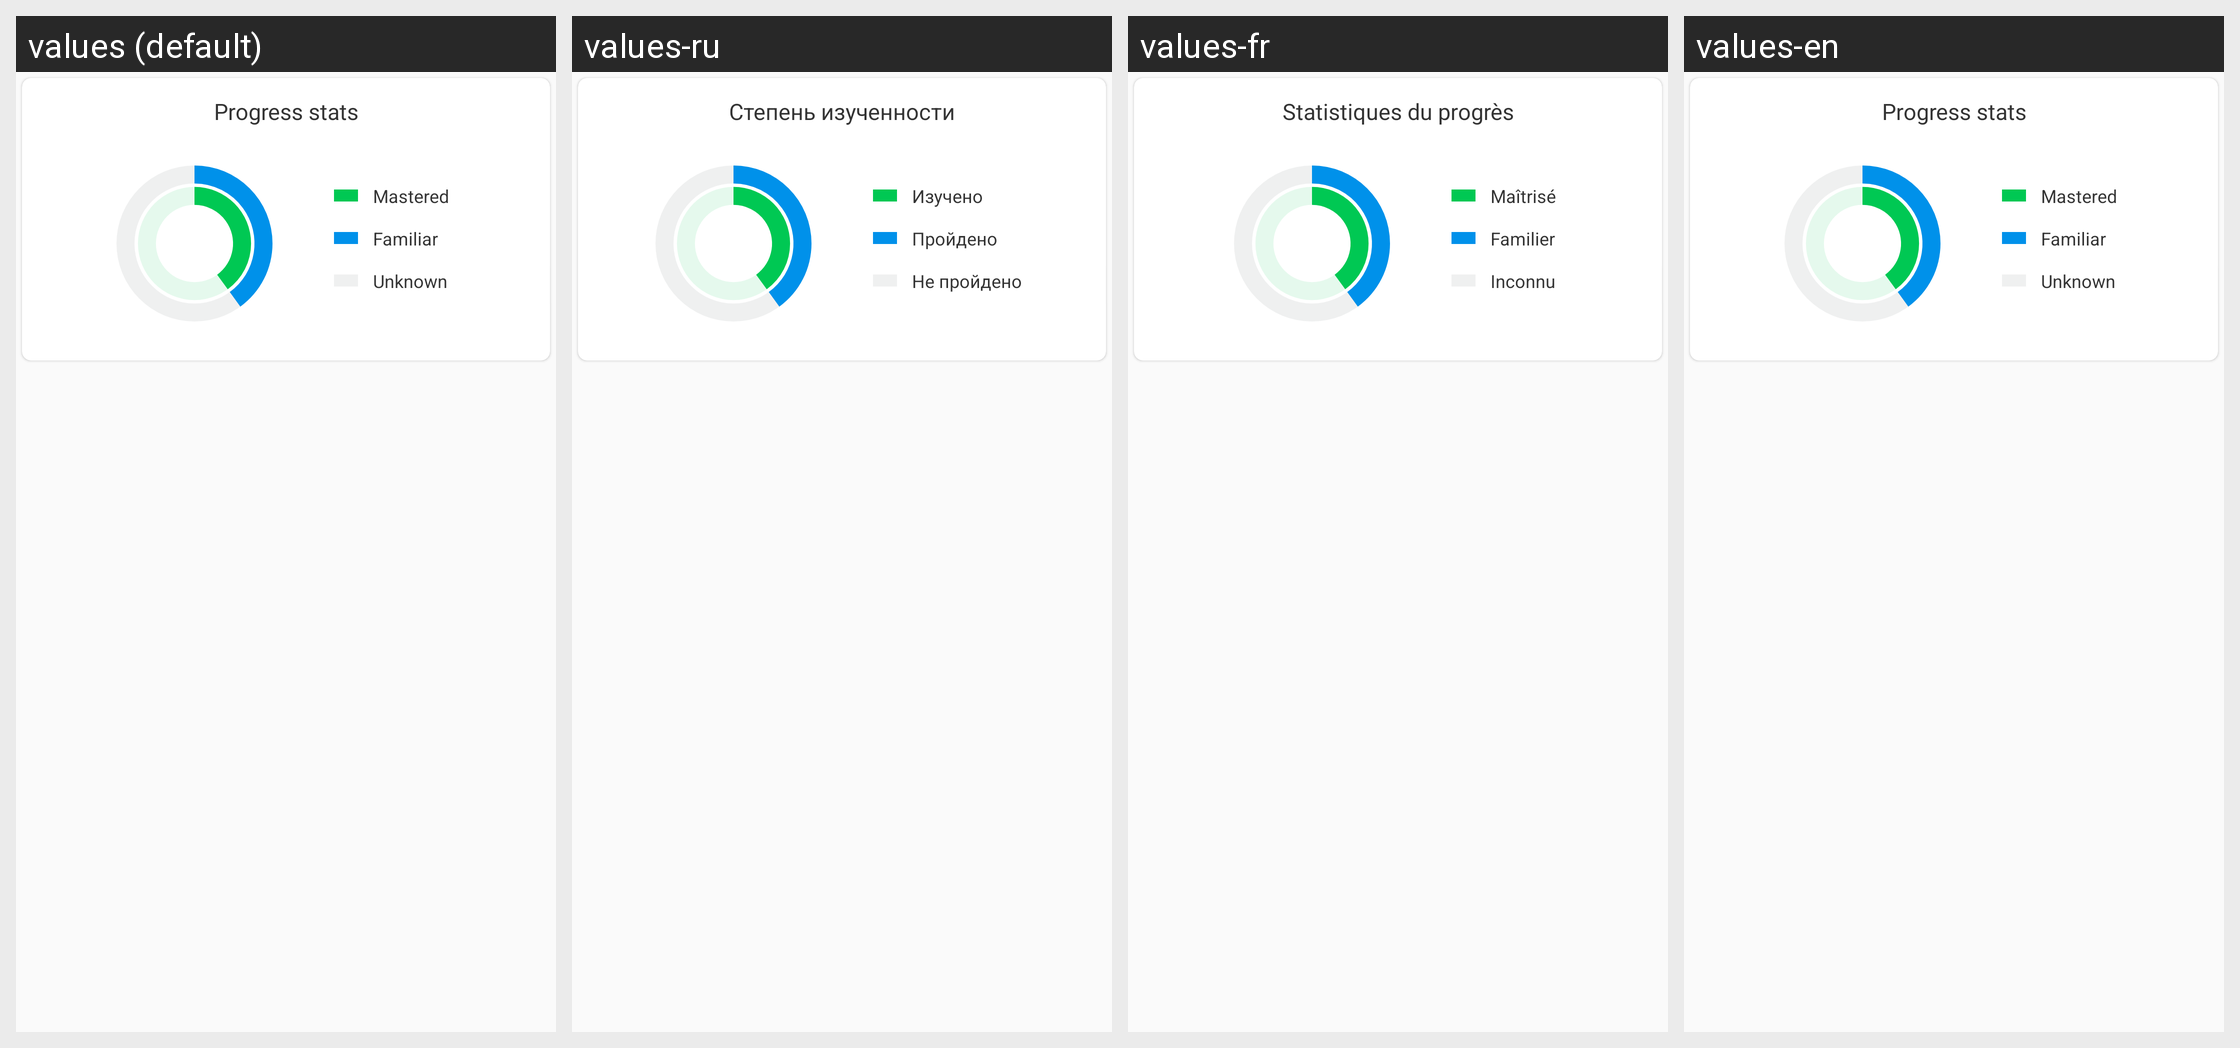

Strings drawn on this Android screen and how each of the app's shown locales translates them:
Android screen res/layout/fragment_stats_progress_diagram_card_include.xml rendered under 4 locales, left to right: values (default), values-ru, values-fr, values-en. Device: Nexus 5 (rendered at 1080×1920; each locale shown at half size, 540×960, under a caption strip naming it); theme AppTheme.NoActionBar.
Strings drawn on this screen, with the default value and each locale's value (text and hints the layout hard-codes, and strings that could not be matched under every locale, appear in the picture but are not listed):

stats_progress_title
  values: Progress stats
  values-ru: Степень изученности
  values-fr: Statistiques du progrès
  values-en: Progress stats

progress_studied_label
  values: Mastered
  values-ru: Изучено
  values-fr: Maîtrisé
  values-en: Mastered

progress_familiar_label
  values: Familiar
  values-ru: Пройдено
  values-fr: Familier
  values-en: Familiar

progress_unknown_label
  values: Unknown
  values-ru: Не пройдено
  values-fr: Inconnu
  values-en: Unknown
